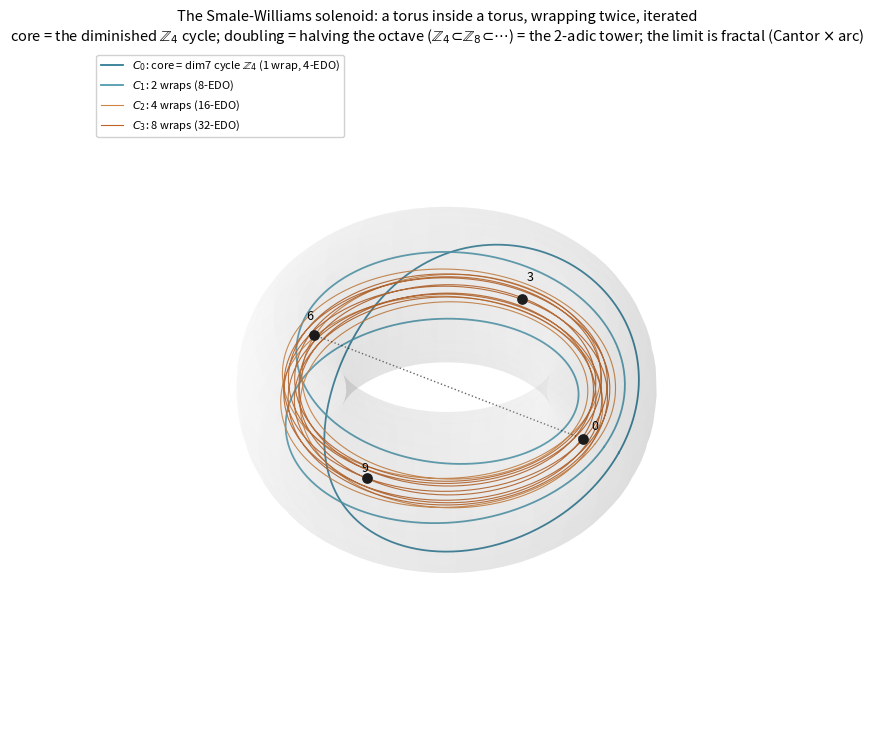

Write Python code to recreate this figure. (Note: this script raises an exception after producing the figure.)
#!/usr/bin/env python3
# solenoid_dyadic.py — the Smale-Williams solenoid: a torus inside a torus, wrapping twice, iterated;
# the genuine fractal anchored to the CRT torus's diminished (Z4) factor = the 2-adic octave tower.
# Author: Carles Marin <karlesmarin@gmail.com>  (with Claude, Anthropic, as AI assistant)
#
# THE OBJECT. The Smale-Williams solenoid is the nested intersection of solid tori T_0 > T_1 > T_2 > ...
# where T_{n+1} sits inside T_n wrapping around its longitude TWICE, at half the tube radius. Its core
# curve C_n winds 2^n times around the big circle; the limit is a fractal, locally Cantor-set x arc.
# It is the INVERSE LIMIT of the circle under the doubling map z |-> z^2.
#
# THE MUSIC (anchor to the CRT torus Z12 = Z3 x Z4). The Z4 factor is the DIMINISHED-7th cycle
# {0,3,6,9} -- the 2-part of the chromatic, level n=2 of the dyadic tower
#     Z2 = {0,6} (tritone)  <  Z4 = {0,3,6,9} (dim7)  <  Z8  <  ...  <  Z_{2^n}  <  ...
# = halving the octave again and again (2-EDO < 4-EDO < 8-EDO < ...). Each doubling is one wrap of the
# solenoid; the inverse limit (all dyadic equal temperaments at once) is the 2-adic solenoid. The tritone
# 2^{n-1} is the 2-torsion at EVERY level (our `tritone_selfPaired` iterated), and the FFT/DFT block
# decomposition refines self-similarly up the tower (Cooley-Tukey). The solenoid is classic math
# (Vietoris-van Dantzig; Smale-Williams attractor); the dyadic-octave anchoring is the framing.
#
# Output: viz/out/solenoid_dyadic.png

import os
import numpy as np
import matplotlib
matplotlib.use("Agg")
import matplotlib.pyplot as plt
from mpl_toolkits.mplot3d import Axes3D  # noqa: F401

R = 2.4  # big-circle radius

fig = plt.figure(figsize=(11, 9))
ax = fig.add_subplot(111, projection="3d")

# --- ambient torus T_0 (light context) ---
r0 = 0.85
u = np.linspace(0, 2 * np.pi, 70); v = np.linspace(0, 2 * np.pi, 30)
U, V = np.meshgrid(u, v)
ax.plot_surface((R + r0 * np.cos(V)) * np.cos(U), (R + r0 * np.cos(V)) * np.sin(U),
                r0 * np.sin(V), color="0.9", alpha=0.10, linewidth=0)

# --- the solenoid approximants C_n: core winds 2^n times around the longitude, tube radius -> 0 ---
levels = [0, 1, 2, 3]
cols = ["#1B6F8C", "#3E8FA6", "#C9772F", "#B5530F"]
labs = ["$C_0$: core = dim7 cycle $\\mathbb{Z}_4$ (1 wrap, 4-EDO)",
        "$C_1$: 2 wraps (8-EDO)", "$C_2$: 4 wraps (16-EDO)", "$C_3$: 8 wraps (32-EDO)"]
for n, col, lab in zip(levels, cols, labs):
    a = 0.62 / (1.7 ** n)                     # shrinking tube radius
    theta = np.linspace(0, 2 * np.pi, 60 * 2 ** n + 400)
    lon = (2 ** n) * theta                    # winds 2^n times around the big circle
    off = a * np.cos(theta)                   # in-tube offset rotates once -> consecutive passes nest
    X = (R + off) * np.cos(lon)
    Y = (R + off) * np.sin(lon)
    Z = a * np.sin(theta)
    ax.plot(X, Y, Z, color=col, lw=1.3 if n < 2 else 0.8, alpha=0.9, label=lab)

# --- the four diminished-7th nodes {0,3,6,9} on the core circle (level Z4), tritone {0,6} marked ---
for pc in (0, 3, 6, 9):
    ang = 2 * np.pi * pc / 12.0
    p = np.array([R * np.cos(ang), R * np.sin(ang), 0.0])
    ax.scatter(*p, color="black", s=45, zorder=10)
    ax.text(p[0] * 1.06, p[1] * 1.06, p[2] + 0.15, str(pc), fontsize=9, zorder=11)
# tritone pair 0-6 = the Z2 level
ang0, ang6 = 0.0, np.pi
ax.plot([R, -R], [0, 0], [0, 0], color="black", lw=1.0, ls=":", alpha=0.6)

ax.set_title("The Smale-Williams solenoid: a torus inside a torus, wrapping twice, iterated\n"
             "core = the diminished $\\mathbb{Z}_4$ cycle; doubling = halving the octave "
             "($\\mathbb{Z}_4\\!\\subset\\!\\mathbb{Z}_8\\!\\subset\\!\\cdots$) "
             "= the 2-adic tower; the limit is fractal (Cantor $\\times$ arc)", fontsize=10.5)
ax.legend(loc="upper left", fontsize=8, framealpha=0.9)
ax.set_box_aspect((1, 1, 0.45)); ax.set_axis_off(); ax.view_init(elev=42, azim=-60)

out_dir = os.path.join(os.path.dirname(os.path.abspath(__file__)), "out")
os.makedirs(out_dir, exist_ok=True)
out_path = os.path.join(out_dir, "solenoid_dyadic.png")
fig.savefig(out_path, dpi=150, bbox_inches="tight")
print(f"wrote {out_path}")
print("dyadic tower: Z2={0,6} (tritone) < Z4={0,3,6,9} (dim7) < Z8 < ... -> 2-adic solenoid")
print("tritone 2^(n-1) = the 2-torsion at every level (tritone_selfPaired iterated)")
